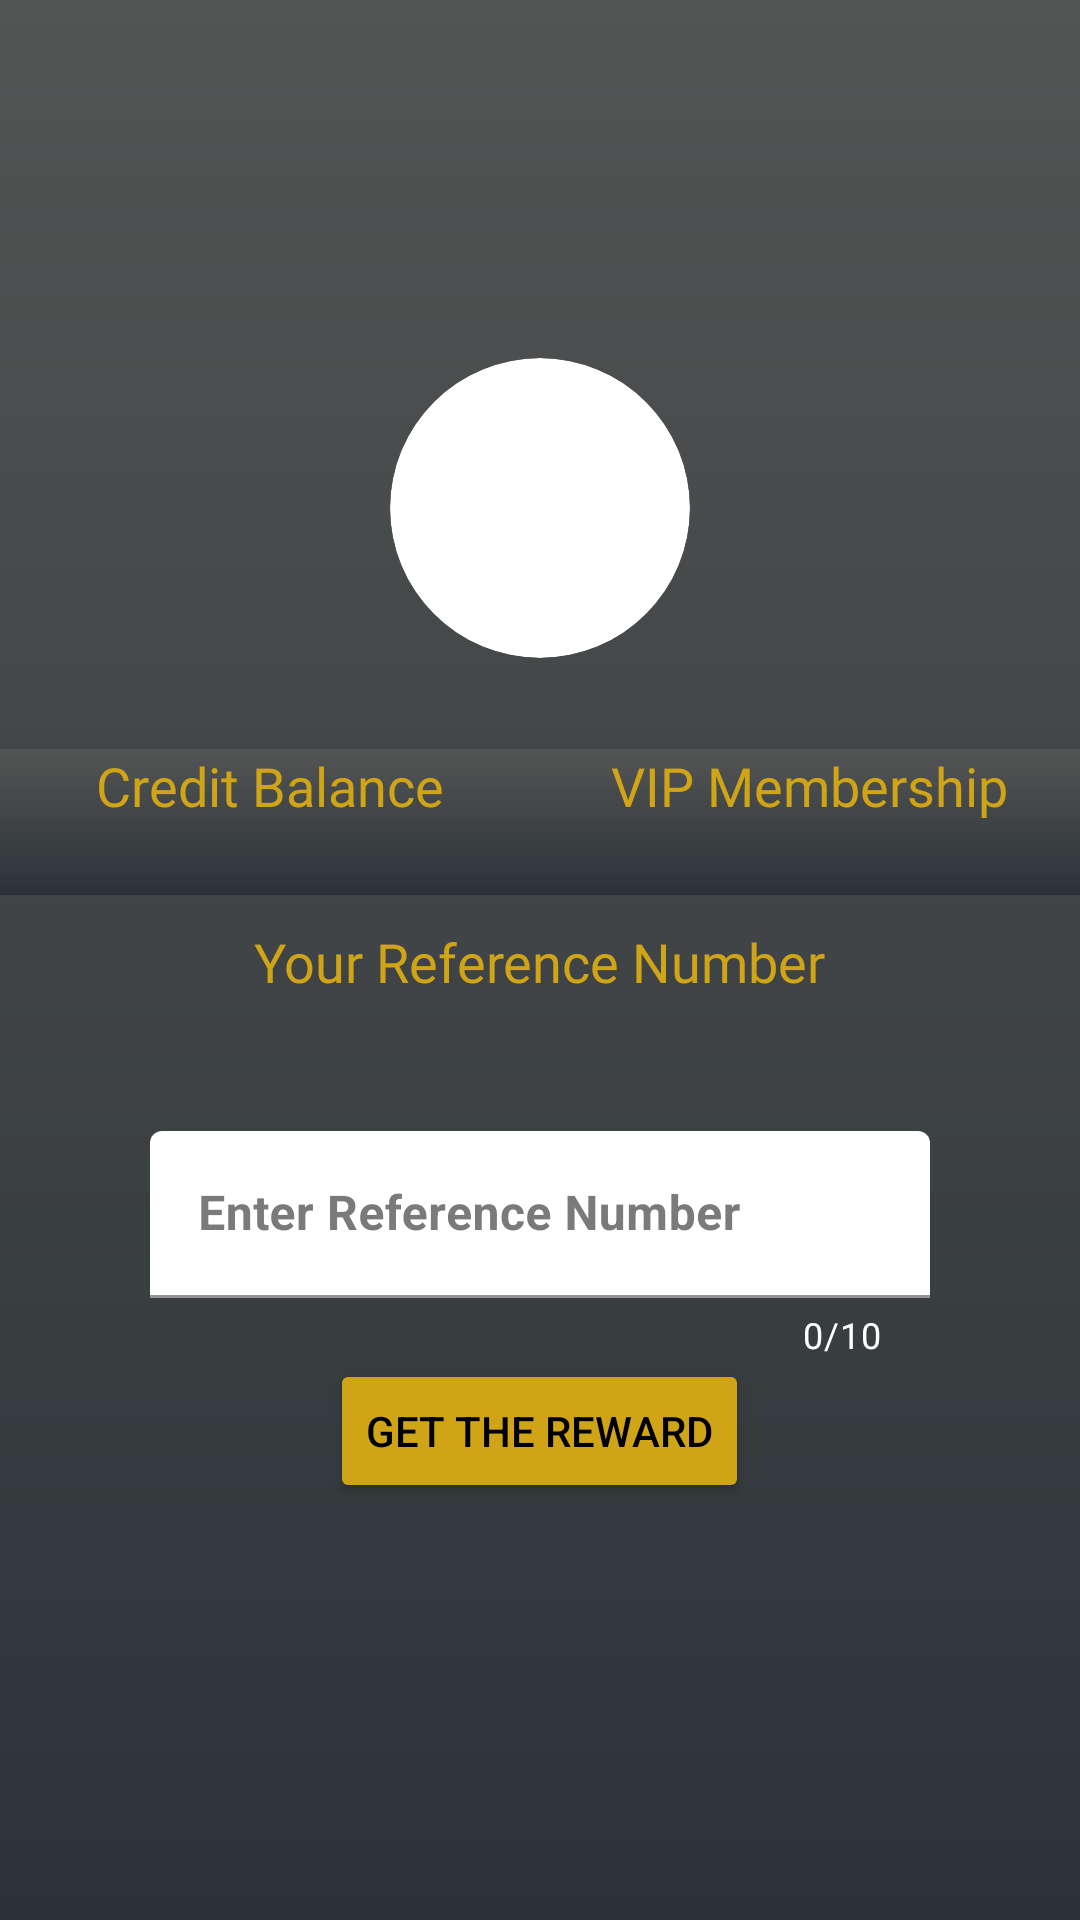

Reconstruct the res/layout file that produces this screen, plus the resources it refers to.
<!-- AndroidManifest.xml: application theme Theme.masterofanalysis -->
<!-- res/layout/fragment__profil.xml -->
<?xml version="1.0" encoding="utf-8"?>
<LinearLayout
    android:layout_width="match_parent"
    android:layout_height="match_parent"
    xmlns:android="http://schemas.android.com/apk/res/android"
    xmlns:app="http://schemas.android.com/apk/res-auto">

    <androidx.core.widget.NestedScrollView
        android:layout_width="match_parent"
        android:layout_height="match_parent"
        android:fillViewport="true">

        <RelativeLayout
            android:layout_width="match_parent"
            android:layout_height="wrap_content">

            <View
                android:id="@+id/viewalt"
                android:layout_width="match_parent"
                android:layout_height="match_parent"
                android:background="@drawable/bg_card_profil"/>

            <View
                android:id="@+id/view_center"
                android:layout_width="1dp"
                android:layout_height="1dp"
                android:layout_centerInParent="true"/>

            <LinearLayout
                android:id="@+id/lytyazi"
                android:layout_width="match_parent"
                android:layout_height="wrap_content"
                android:layout_alignParentTop="true"
                android:layout_above="@id/crdview"
                android:gravity="center"
                android:orientation="vertical">

                <TextView
                    android:id="@+id/isim"
                    android:layout_width="wrap_content"
                    android:layout_height="wrap_content"
                    android:fontFamily="@font/baloo_bold"
                    android:textColor="@color/textColorX"
                    android:textSize="25sp"
                    android:gravity="center"
                    android:layout_gravity="center"
                    android:layout_centerInParent="true"/>

                <TextView
                    android:id="@+id/email"
                    android:layout_width="wrap_content"
                    android:layout_height="wrap_content"
                    android:fontFamily="@font/baloo"
                    android:textColor="@color/textColorX"
                    android:textSize="18sp"
                    android:gravity="center"
                    android:layout_gravity="center"/>

            </LinearLayout>

            <androidx.cardview.widget.CardView
                android:id="@+id/crdview"
                android:layout_width="100dp"
                android:layout_height="100dp"
                app:cardCornerRadius="75dp"
                app:cardElevation="0dp"
                android:layout_centerHorizontal="true"
                android:layout_above="@id/view_center"
                android:layout_marginBottom="100dp"
                android:clickable="true"
                android:focusable="true"
                android:foreground="?android:attr/selectableItemBackground">

                <ImageView
                    android:layout_width="100dp"
                    android:layout_height="100dp"
                    android:src="@drawable/logo"/>

            </androidx.cardview.widget.CardView>

            <LinearLayout
                android:id="@+id/lyt"
                android:layout_width="match_parent"
                android:layout_height="wrap_content"
                android:layout_below="@id/crdview"
                android:layout_marginTop="-70dp"
                android:orientation="vertical">

                <LinearLayout
                    android:layout_width="match_parent"
                    android:layout_height="wrap_content"
                    android:orientation="horizontal">

                    <LinearLayout
                        android:layout_width="match_parent"
                        android:layout_height="wrap_content"
                        android:gravity="center"
                        android:background="@drawable/bg_card_profil"
                        android:orientation="vertical"
                        android:layout_weight="1">

                        <TextView
                            android:layout_width="wrap_content"
                            android:layout_height="wrap_content"
                            android:fontFamily="@font/baloo_bold"
                            android:textSize="18sp"
                            android:textColor="@color/textColorX"
                            android:text="@string/creditbalance"
                            android:layout_centerInParent="true"/>

                        <TextView
                            android:id="@+id/kredi_bakiye"
                            android:layout_width="wrap_content"
                            android:layout_height="wrap_content"
                            android:textColor="@color/textColorX"
                            android:fontFamily="@font/baloo"
                            android:textSize="18sp"/>

                    </LinearLayout>

                    <LinearLayout
                        android:layout_width="match_parent"
                        android:layout_height="wrap_content"
                        android:gravity="center"
                        android:background="@drawable/bg_card_profil"
                        android:orientation="vertical"
                        android:layout_weight="1">

                        <TextView
                            android:layout_width="wrap_content"
                            android:layout_height="wrap_content"
                            android:fontFamily="@font/baloo_bold"
                            android:textSize="18sp"
                            android:textColor="@color/textColorX"
                            android:text="@string/elite"
                            android:layout_centerInParent="true"/>

                        <TextView
                            android:id="@+id/seckin_uyelik"
                            android:layout_width="wrap_content"
                            android:layout_height="wrap_content"
                            android:textColor="@color/textColorX"
                            android:fontFamily="@font/baloo"
                            android:textSize="18sp"/>

                    </LinearLayout>
                </LinearLayout>

                <LinearLayout
                    android:id="@+id/lytreference"
                    android:layout_width="match_parent"
                    android:layout_height="wrap_content"
                    android:gravity="center"
                    android:orientation="vertical"
                    android:layout_marginTop="10dp">

                    <TextView
                        android:layout_width="wrap_content"
                        android:layout_height="wrap_content"
                        android:fontFamily="@font/baloo_bold"
                        android:textSize="18sp"
                        android:textColor="@color/textColorX"
                        android:text="@string/ReferenceNumber"
                        android:layout_centerInParent="true"/>

                    <TextView
                        android:id="@+id/referans_id"
                        android:layout_width="wrap_content"
                        android:layout_height="wrap_content"
                        android:textColor="@color/textColorX"
                        android:fontFamily="@font/baloo"
                        android:textSize="18sp"
                        android:textIsSelectable="true"/>

                    <com.google.android.material.textfield.TextInputLayout
                        android:id="@+id/filledTextField"
                        android:layout_width="match_parent"
                        android:layout_height="wrap_content"
                        android:hint="@string/EnterReferenceNumber"
                        android:layout_marginLeft="50dp"
                        android:layout_marginRight="50dp"
                        style="@style/boxBackgroundColor"
                        android:maxEms="10"
                        app:counterEnabled="true"
                        app:counterMaxLength="10"
                        android:layout_marginTop="20dp">

                        <com.google.android.material.textfield.TextInputEditText
                            android:id="@+id/referans_two"
                            android:layout_width="match_parent"
                            android:layout_height="match_parent"
                            android:maxLength="10"
                            style="@style/text_color_whiteerer"
                            android:inputType="textCapCharacters"
                            android:textStyle="bold"/>

                    </com.google.android.material.textfield.TextInputLayout>

                    <RelativeLayout
                        android:layout_width="match_parent"
                        android:layout_height="wrap_content"
                        android:orientation="horizontal">

                        <Button
                            android:id="@+id/containedButton"
                            android:layout_width="wrap_content"
                            android:layout_height="wrap_content"
                            android:text="@string/GettheReward"
                            android:textColor="@color/black"
                            android:layout_centerHorizontal="true"
                            style="@style/buttonsari"/>

                        <ImageView
                            android:id="@+id/imgsoru"
                            android:layout_width="wrap_content"
                            android:layout_height="wrap_content"
                            android:layout_toRightOf="@id/containedButton"
                            android:layout_centerVertical="true"
                            android:layout_marginLeft="5dp"
                            style="@style/color_white_tint"
                            android:src="@drawable/help"/>

                    </RelativeLayout>

                </LinearLayout>

            </LinearLayout>

            <ImageView
                android:id="@+id/settings_app"
                android:layout_width="40dp"
                android:layout_height="40dp"
                android:layout_alignParentStart="true"
                android:layout_marginStart="10dp"
                android:layout_marginTop="5dp"
                android:visibility="visible"
                android:src="@drawable/baseline_settings_applications_24"
                app:tint="@color/textColorX" />

        </RelativeLayout>

    </androidx.core.widget.NestedScrollView>

</LinearLayout>
<!-- resources referenced by this layout -->
<resources>
  <color name="black">#FF000000</color>
  <color name="textColorX">#cfa417</color>
  <!-- drawable bg_card_profil (drawable) -->
  <shape xmlns:android="http://schemas.android.com/apk/res/android"
      android:shape="rectangle">
      <gradient
          android:startColor="#2C3337"
          android:endColor="#535454"
          android:type="linear"
          android:angle="90"/>
  </shape>
  <string name="EnterReferenceNumber">Enter Reference Number</string>
  <string name="GettheReward">Get the Reward</string>
  <string name="ReferenceNumber">Your Reference Number</string>
  <string name="creditbalance">Credit Balance</string>
  <string name="elite">VIP Membership</string>
  <style name="boxBackgroundColor">
          <item name="boxBackgroundColor">@color/boxBackgroundColor</item>
          <item name="counterTextColor">@color/counterTextColor</item>
          <item name="android:textColorHint">@color/textColorHint</item>
      </style>
  <style name="buttonsari">
          <item name="android:backgroundTint">@color/buttonsari</item>
      </style>
  <style name="color_white_tint">
          <item name="tint">@color/text_color_white</item>
      </style>
  <style name="text_color_whiteerer">
          <item name="android:textColor">@color/sdgrthdgdf</item>
      </style>
  <style name="Theme.masterofanalysis" parent="Theme.MaterialComponents.DayNight.DarkActionBar">
          <item name="windowActionBar">false</item>
          <item name="windowNoTitle">true</item>
          <item name="android:windowFullscreen">true</item>
          
          <item name="colorPrimary">@color/purple_500</item>
          <item name="colorPrimaryVariant">@color/purple_700</item>
          <item name="colorOnPrimary">@color/white</item>
          
          <item name="colorSecondary">@color/teal_200</item>
          <item name="colorSecondaryVariant">@color/teal_700</item>
          <item name="colorOnSecondary">@color/black</item>
          
          <item name="android:statusBarColor">?attr/colorPrimaryVariant</item>
          
      </style>
  <color name="boxBackgroundColor">#FFFFFF</color>
  <color name="counterTextColor">#FFFFFF</color>
  <color name="textColorHint">#7a7a7a</color>
  <color name="buttonsari">#cfa417</color>
  <color name="text_color_white">#FFFFFF</color>
  <color name="sdgrthdgdf">#000000</color>
  <color name="purple_500">#FF6200EE</color>
  <color name="purple_700">#FF3700B3</color>
  <color name="white">#FFFFFFFF</color>
  <color name="teal_200">#FF03DAC5</color>
  <color name="teal_700">#FF018786</color>
</resources>
